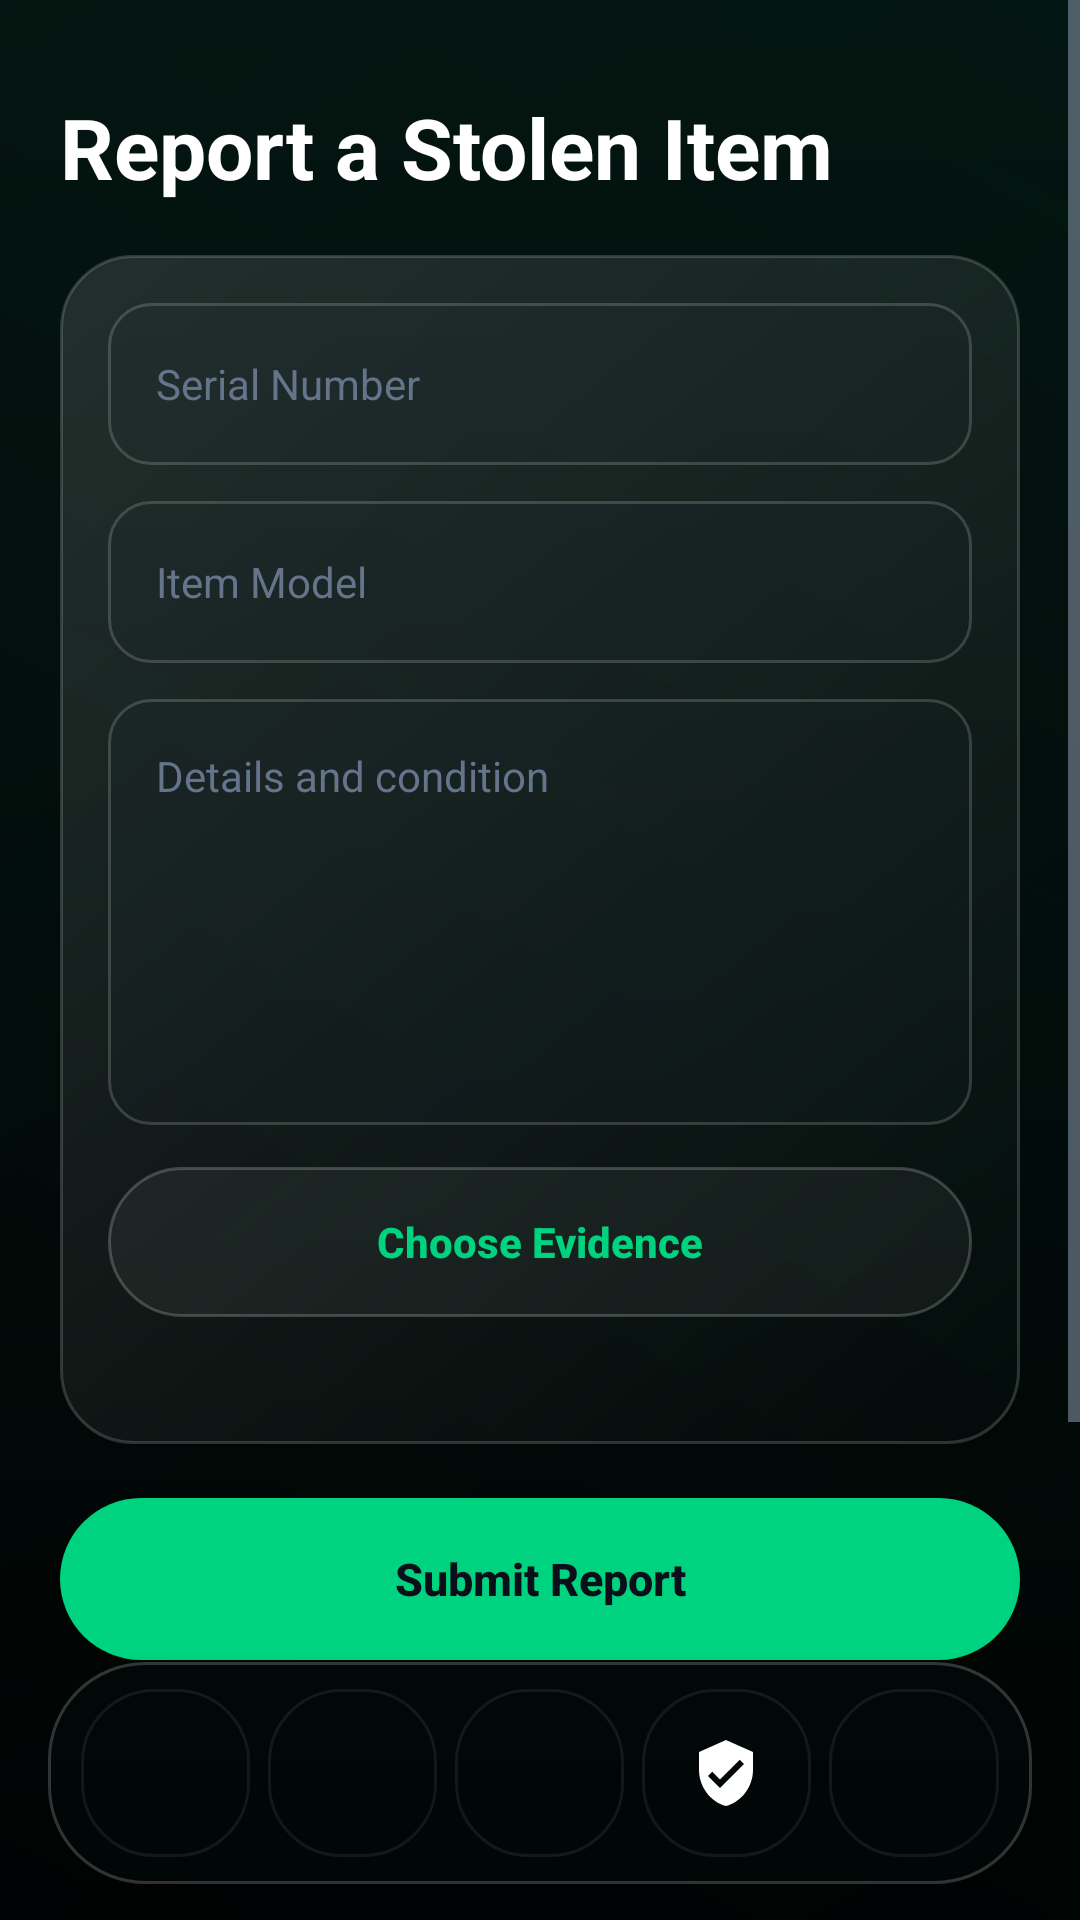

Layout XML and referenced resources for this Android screen:
<!-- AndroidManifest.xml: activity theme Theme.PawnScan -->
<!-- res/layout/activity_report_form.xml -->
<?xml version="1.0" encoding="utf-8"?>
<androidx.constraintlayout.widget.ConstraintLayout xmlns:android="http://schemas.android.com/apk/res/android"
    xmlns:app="http://schemas.android.com/apk/res-auto"
    android:layout_width="match_parent"
    android:layout_height="match_parent"
    android:background="@drawable/bg_screen_gradient">

    <ScrollView
        android:id="@+id/portal_content"
        android:layout_width="0dp"
        android:layout_height="0dp"
        android:clipToPadding="false"
        app:layout_constraintBottom_toTopOf="@id/portal_nav"
        app:layout_constraintEnd_toEndOf="parent"
        app:layout_constraintStart_toStartOf="parent"
        app:layout_constraintTop_toTopOf="parent">

        <LinearLayout
            android:layout_width="match_parent"
            android:layout_height="wrap_content"
            android:orientation="vertical"
            android:paddingStart="20dp"
            android:paddingTop="34dp"
            android:paddingEnd="20dp"
            android:paddingBottom="20dp">

            <TextView
                android:id="@+id/report_form_title"
                android:layout_width="match_parent"
                android:layout_height="wrap_content"
                android:includeFontPadding="false"
                android:text="@string/portal_create_title"
                android:textColor="@color/text_white"
                android:textSize="28sp"
                android:textStyle="bold" />

            <TextView
                android:id="@+id/report_form_status"
                android:layout_width="match_parent"
                android:layout_height="wrap_content"
                android:layout_marginTop="16dp"
                android:background="@drawable/bg_glass_panel_soft"
                android:padding="12dp"
                android:textSize="12sp"
                android:visibility="gone" />

            <LinearLayout
                android:layout_width="match_parent"
                android:layout_height="wrap_content"
                android:layout_marginTop="18dp"
                android:background="@drawable/bg_glass_panel"
                android:orientation="vertical"
                android:padding="16dp">

                <EditText
                    android:id="@+id/report_form_serial"
                    android:layout_width="match_parent"
                    android:layout_height="54dp"
                    android:background="@drawable/input_field_background"
                    android:hint="@string/portal_serial_hint"
                    android:inputType="text"
                    android:maxLength="255"
                    android:paddingStart="16dp"
                    android:paddingEnd="16dp"
                    android:textColor="@color/text_white"
                    android:textColorHint="@color/text_placeholder"
                    android:textSize="14sp" />

                <EditText
                    android:id="@+id/report_form_model"
                    android:layout_width="match_parent"
                    android:layout_height="54dp"
                    android:layout_marginTop="12dp"
                    android:background="@drawable/input_field_background"
                    android:hint="@string/portal_model_hint"
                    android:inputType="text"
                    android:paddingStart="16dp"
                    android:paddingEnd="16dp"
                    android:textColor="@color/text_white"
                    android:textColorHint="@color/text_placeholder"
                    android:textSize="14sp" />

                <EditText
                    android:id="@+id/report_form_description"
                    android:layout_width="match_parent"
                    android:layout_height="142dp"
                    android:layout_marginTop="12dp"
                    android:background="@drawable/input_field_background"
                    android:gravity="top"
                    android:hint="@string/portal_description_hint"
                    android:inputType="textMultiLine"
                    android:padding="16dp"
                    android:textColor="@color/text_white"
                    android:textColorHint="@color/text_placeholder"
                    android:textSize="14sp" />

                <Button
                    android:id="@+id/report_form_choose_files"
                    android:layout_width="match_parent"
                    android:layout_height="50dp"
                    android:layout_marginTop="14dp"
                    android:background="@drawable/bg_button_glass_outline"
                    android:stateListAnimator="@null"
                    android:text="@string/portal_choose_files"
                    android:textAllCaps="false"
                    android:textColor="@color/brand_green"
                    android:textStyle="bold" />

                <TextView
                    android:id="@+id/report_form_selected_files"
                    android:layout_width="match_parent"
                    android:layout_height="wrap_content"
                    android:layout_marginTop="10dp"
                    android:textColor="@color/text_muted_gray"
                    android:textSize="12sp" />
            </LinearLayout>

            <Button
                android:id="@+id/report_form_submit"
                android:layout_width="match_parent"
                android:layout_height="54dp"
                android:layout_marginTop="18dp"
                android:background="@drawable/button_rounded_pill_green"
                android:stateListAnimator="@null"
                android:text="@string/portal_submit_report"
                android:textAllCaps="false"
                android:textColor="@color/bg_main_dark"
                android:textSize="15sp"
                android:textStyle="bold" />

            <Button
                android:id="@+id/report_form_cancel"
                android:layout_width="match_parent"
                android:layout_height="48dp"
                android:layout_marginTop="10dp"
                android:layout_marginBottom="16dp"
                android:background="@drawable/bg_button_glass_outline"
                android:stateListAnimator="@null"
                android:text="@string/portal_cancel_edit"
                android:textAllCaps="false"
                android:textColor="@color/text_light_gray"
                android:textStyle="bold" />
        </LinearLayout>
    </ScrollView>

    <include
        android:id="@+id/portal_nav"
        layout="@layout/include_portal_bottom_nav"
        android:layout_width="0dp"
        android:layout_height="74dp"
        android:layout_marginStart="16dp"
        android:layout_marginEnd="16dp"
        android:layout_marginBottom="12dp"
        app:layout_constraintBottom_toBottomOf="parent"
        app:layout_constraintEnd_toEndOf="parent"
        app:layout_constraintStart_toStartOf="parent" />
</androidx.constraintlayout.widget.ConstraintLayout>
<!-- res/layout/include_portal_bottom_nav.xml (included above) -->
<?xml version="1.0" encoding="utf-8"?>
<LinearLayout xmlns:android="http://schemas.android.com/apk/res/android"
    android:layout_width="match_parent"
    android:layout_height="74dp"
    android:background="@drawable/bg_nav_glass"
    android:baselineAligned="false"
    android:gravity="center"
    android:orientation="horizontal"
    android:paddingStart="8dp"
    android:paddingTop="8dp"
    android:paddingEnd="8dp"
    android:paddingBottom="8dp">

    <FrameLayout
        android:id="@+id/nav_home"
        android:layout_width="0dp"
        android:layout_height="56dp"
        android:layout_marginHorizontal="3dp"
        android:layout_weight="1"
        android:background="@drawable/bg_nav_item_glass"
        android:clickable="true"
        android:contentDescription="@string/portal_dashboard"
        android:focusable="true"
        android:minHeight="48dp">

        <ImageView
            android:id="@+id/nav_home_icon"
            android:layout_width="24dp"
            android:layout_height="24dp"
            android:layout_gravity="center"
            android:contentDescription="@null"
            android:src="@drawable/ic_nav_home" />
    </FrameLayout>

    <FrameLayout
        android:id="@+id/nav_reports"
        android:layout_width="0dp"
        android:layout_height="56dp"
        android:layout_marginHorizontal="3dp"
        android:layout_weight="1"
        android:background="@drawable/bg_nav_item_glass"
        android:clickable="true"
        android:contentDescription="@string/portal_reports"
        android:focusable="true"
        android:minHeight="48dp">

        <ImageView
            android:id="@+id/nav_reports_icon"
            android:layout_width="24dp"
            android:layout_height="24dp"
            android:layout_gravity="center"
            android:contentDescription="@null"
            android:src="@drawable/ic_nav_reports" />
    </FrameLayout>

    <FrameLayout
        android:id="@+id/nav_create"
        android:layout_width="0dp"
        android:layout_height="56dp"
        android:layout_marginHorizontal="3dp"
        android:layout_weight="1"
        android:background="@drawable/bg_nav_item_glass"
        android:clickable="true"
        android:contentDescription="@string/portal_new_report"
        android:focusable="true"
        android:minHeight="48dp">

        <ImageView
            android:id="@+id/nav_create_icon"
            android:layout_width="24dp"
            android:layout_height="24dp"
            android:layout_gravity="center"
            android:contentDescription="@null"
            android:src="@drawable/ic_nav_add" />
    </FrameLayout>

    <FrameLayout
        android:id="@+id/nav_matches"
        android:layout_width="0dp"
        android:layout_height="56dp"
        android:layout_marginHorizontal="3dp"
        android:layout_weight="1"
        android:background="@drawable/bg_nav_item_glass"
        android:clickable="true"
        android:contentDescription="@string/portal_matches"
        android:focusable="true"
        android:minHeight="48dp">

        <ImageView
            android:id="@+id/nav_matches_icon"
            android:layout_width="24dp"
            android:layout_height="24dp"
            android:layout_gravity="center"
            android:contentDescription="@null"
            android:src="@drawable/ic_nav_matches" />
    </FrameLayout>

    <FrameLayout
        android:id="@+id/nav_profile"
        android:layout_width="0dp"
        android:layout_height="56dp"
        android:layout_marginHorizontal="3dp"
        android:layout_weight="1"
        android:background="@drawable/bg_nav_item_glass"
        android:clickable="true"
        android:contentDescription="@string/portal_profile"
        android:focusable="true"
        android:minHeight="48dp">

        <ImageView
            android:id="@+id/nav_profile_icon"
            android:layout_width="24dp"
            android:layout_height="24dp"
            android:layout_gravity="center"
            android:contentDescription="@null"
            android:src="@drawable/ic_nav_profile" />
    </FrameLayout>
</LinearLayout>
<!-- resources referenced by this layout -->
<resources>
  <color name="bg_main_dark">#0B0F1A</color>
  <color name="brand_green">#00D37F</color>
  <color name="text_light_gray">#E2E8F0</color>
  <color name="text_muted_gray">#94A3B8</color>
  <color name="text_placeholder">#64748B</color>
  <color name="text_white">#FFFFFFFF</color>
  <!-- drawable bg_button_glass_outline (drawable) -->
  <?xml version="1.0" encoding="utf-8"?>
  <shape xmlns:android="http://schemas.android.com/apk/res/android"
      android:shape="rectangle">
      <solid android:color="#0DFFFFFF" />
      <corners android:radius="28dp" />
      <stroke
          android:width="1dp"
          android:color="#33FFFFFF" />
  </shape>
  <!-- drawable bg_glass_panel (drawable) -->
  <?xml version="1.0" encoding="utf-8"?>
  <shape xmlns:android="http://schemas.android.com/apk/res/android"
      android:shape="rectangle">
      <gradient
          android:angle="315"
          android:endColor="#1014211D"
          android:startColor="#1FFFFFFF" />
      <corners android:radius="24dp" />
      <stroke
          android:width="1dp"
          android:color="#2BFFFFFF" />
  </shape>
  <!-- drawable bg_glass_panel_soft (drawable) -->
  <?xml version="1.0" encoding="utf-8"?>
  <shape xmlns:android="http://schemas.android.com/apk/res/android"
      android:shape="rectangle">
      <solid android:color="#1414221D" />
      <corners android:radius="20dp" />
      <stroke
          android:width="1dp"
          android:color="#22FFFFFF" />
  </shape>
  <!-- drawable bg_nav_glass (drawable) -->
  <?xml version="1.0" encoding="utf-8"?>
  <shape xmlns:android="http://schemas.android.com/apk/res/android"
      android:shape="rectangle">
      <solid android:color="#1A10221D" />
      <corners android:radius="32dp" />
      <stroke
          android:width="1dp"
          android:color="#30FFFFFF" />
  </shape>
  <!-- drawable bg_nav_item_glass (drawable) -->
  <?xml version="1.0" encoding="utf-8"?>
  <shape xmlns:android="http://schemas.android.com/apk/res/android"
      android:shape="rectangle">
      <solid android:color="#08000000" />
      <corners android:radius="24dp" />
      <stroke
          android:width="1dp"
          android:color="#12FFFFFF" />
  </shape>
  <!-- drawable button_rounded_pill_green (drawable) -->
  <?xml version="1.0" encoding="utf-8"?>
  <shape xmlns:android="http://schemas.android.com/apk/res/android">
      <solid android:color="@color/brand_green" />
      <corners android:radius="28dp" />
      
      <stroke
          android:width="0dp"
          android:color="@color/brand_green" />
  </shape>
  <!-- drawable ic_nav_matches (drawable) -->
  <vector xmlns:android="http://schemas.android.com/apk/res/android"
      android:width="24dp"
      android:height="24dp"
      android:viewportWidth="24"
      android:viewportHeight="24">
    <path
        android:fillColor="#FFFFFFFF"
        android:pathData="M12,1L3,5v6c0,5.55 3.84,10.74 9,12c5.16,-1.26 9,-6.45 9,-12V5L12,1zM10,17l-4,-4 1.41,-1.41L10,14.17l6.59,-6.59L18,9l-8,8z"/>
  </vector>
  <!-- drawable input_field_background (drawable) -->
  <?xml version="1.0" encoding="utf-8"?>
  <shape xmlns:android="http://schemas.android.com/apk/res/android">
      <solid android:color="#1A1E293B" />
      <corners android:radius="14dp" />
      <stroke
          android:width="1dp"
          android:color="#2BFFFFFF" />
  </shape>
  <string name="portal_cancel_edit">Cancel Edit</string>
  <string name="portal_choose_files">Choose Evidence</string>
  <string name="portal_create_title">Report a Stolen Item</string>
  <string name="portal_dashboard">Home</string>
  <string name="portal_description_hint">Details and condition</string>
  <string name="portal_matches">Matches</string>
  <string name="portal_model_hint">Item Model</string>
  <string name="portal_new_report">New</string>
  <string name="portal_profile">Profile</string>
  <string name="portal_reports">Reports</string>
  <string name="portal_serial_hint">Serial Number</string>
  <string name="portal_submit_report">Submit Report</string>
</resources>
